Run: headless pygame with SDL's dummy video driver; simulated clock (each Clock.tick advances the game by its frame time, no real sleeping); random seed 0; keys injected as events and as key.get_pressed() state; no mouse input.
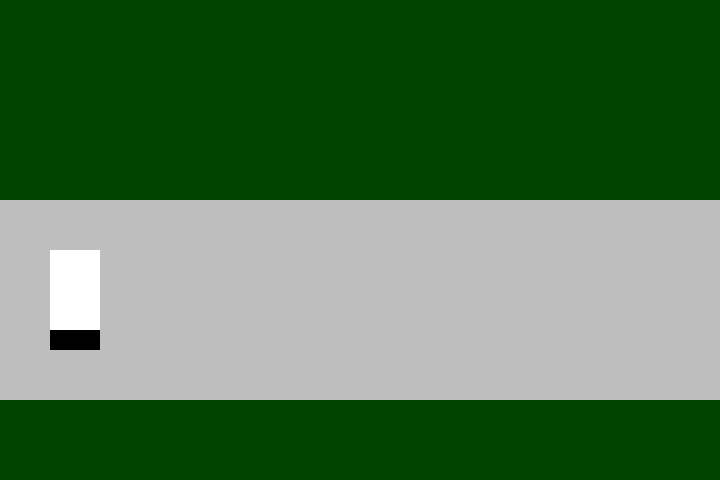
Frame 1 of 4 · flips 1–60 · no input
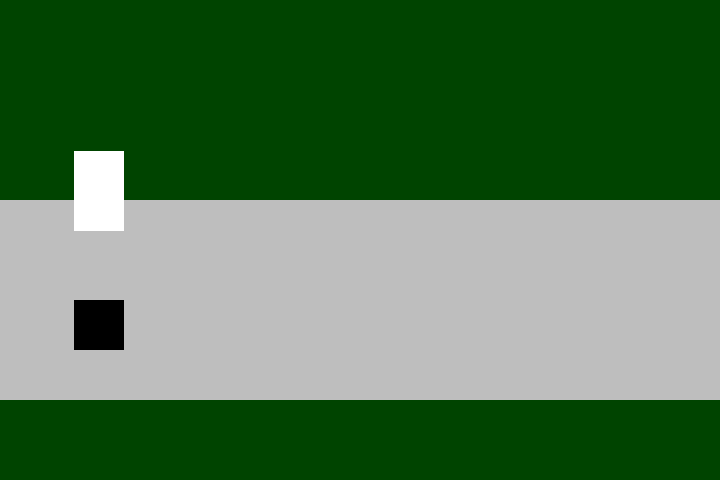
Frame 2 of 4 · flips 61–180 · tapped SPACE, RETURN · held RIGHT (→), D
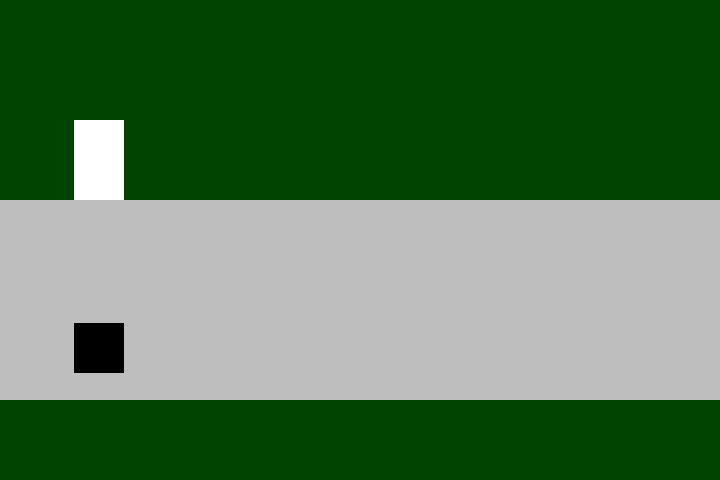
Frame 3 of 4 · flips 181–300 · held DOWN (↓), S
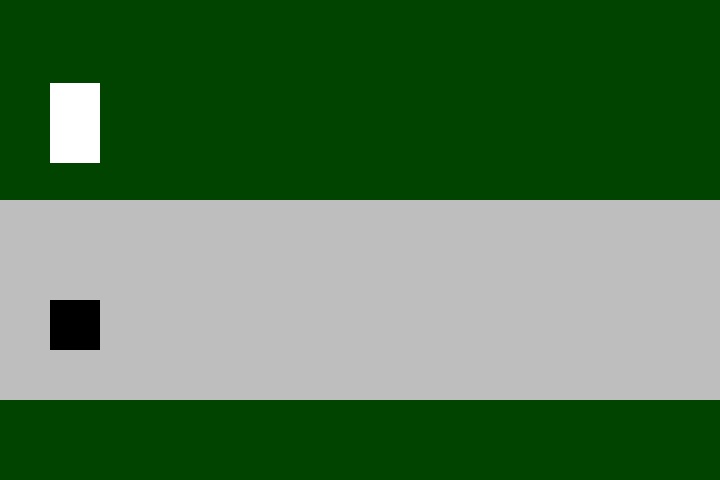
Frame 4 of 4 · flips 301–420 · held LEFT (←), A, UP (↑), W

The pygame program that drew these frames:

import pygame
from pygame import Color, Rect, draw, Surface
from time import sleep

WIN_WIDTH = 720
WIN_HEIGHT = 480
DISPLAY = (WIN_WIDTH, WIN_HEIGHT)
BACKGROUND_COLOR = "#004400"


class Player:
    def __init__(self, x, y):
        self.x = x
        self.y = y
        self.z = 0
        self.d = 0
        self.speed = 0.2
        self.width, self.height = 50, 80

    def move(self, r, l, u, d):
        if self.z < 0:
            self.z -= self.d
            self.d -= 0.003
        else:
            self.z = 0
        if 200 < self.y + u * self.speed + self.height < 400:
            if u != 0:
                self.y += u * self.speed
            else:
                self.y += d * self.speed
        if r != 0:
            self.x += r * self.speed
        else:
            self.x += l * self.speed

    def jump(self):
        if self.z == 0:
            self.d = 1
            self.z -= 0.00001

if __name__ == "__main__":
    pygame.init()
    clock = pygame.time.Clock()
    screen = pygame.display.set_mode(DISPLAY)
    pygame.display.set_caption("JoJo's bizarre adventures")

    map = [str('1' * 36) if 10 < i < 20 else str('0' * 36) for i in range(24)]

    up, down, left, right = 0, 0, 0, 0
    player = Player(50, 250)
    is_going = True
    while is_going:
        for e in pygame.event.get():
            if e.type == pygame.KEYDOWN:
                if e.key == pygame.K_d:
                    right = 1
                elif e.key == pygame.K_a:
                    left = -1
                if e.key == pygame.K_w:
                    up = -1
                elif e.key == pygame.K_s:
                    down = 1
                if e.key == pygame.K_SPACE:
                    player.jump()

            if e.type == pygame.KEYUP:
                if e.key == pygame.K_d:
                    right = 0
                if e.key == pygame.K_a:
                    left = 0
                if e.key == pygame.K_w:
                    up = 0
                if e.key == pygame.K_s:
                    down = 0

            elif e.type == pygame.QUIT:
                is_going = False

        player.move(right, left, up, down)
        screen.fill(Color(BACKGROUND_COLOR))
        draw.rect(screen, Color("gray"), Rect(0, 200, WIN_WIDTH, 200))
        '''x = y = 0
        for i in map:
            for j in i:
                if j == '1':
                    pf = Surface((20, 20))
                    pf.fill(Color(Color("red")))
                    screen.blit(pf, (y, x))
            x += 20
        y += 20
        x = 0'''
        draw.rect(screen, Color("black"), Rect(player.x, player.y+player.width, player.width, player.width))
        draw.rect(screen, Color("white"), Rect(player.x, player.y + player.z, player.width, player.height))
        pygame.display.update()
        #clock.tick(1000)
        #print(clock.get_fps())
